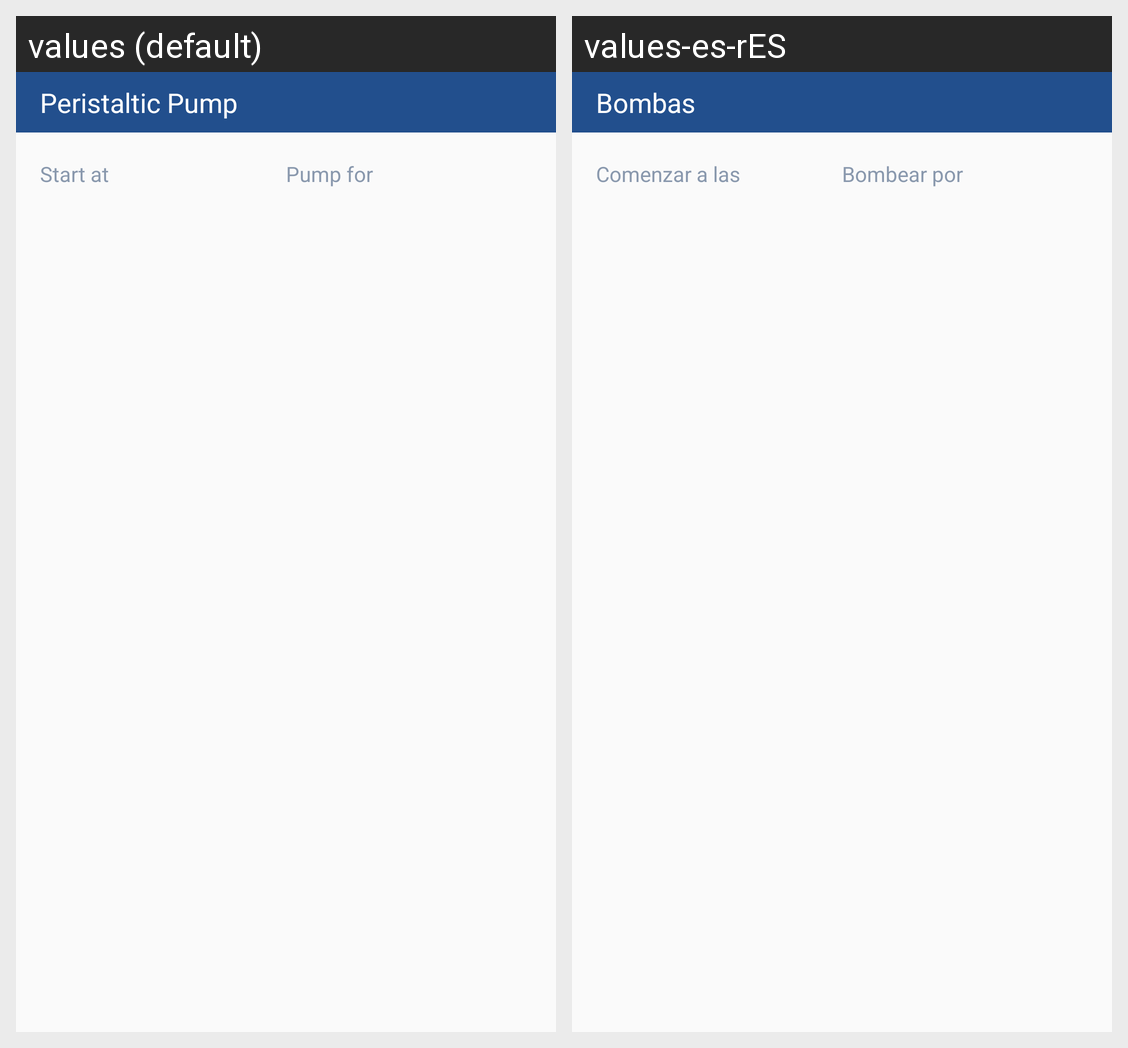

Translations of the strings shown on this Android screen, per locale in the grid:
Android screen res/layout/view_experiment_overview_pump.xml rendered under 2 locales, left to right: values (default), values-es-rES. Device: Nexus 5 (rendered at 1080×1920; each locale shown at half size, 540×960, under a caption strip naming it); theme AppTheme.
Strings drawn on this screen, with the default value and each locale's value (text and hints the layout hard-codes, and strings that could not be matched under every locale, appear in the picture but are not listed):

peristaltic_pump
  values: Peristaltic Pump
  values-es-rES: Bombas

start_at
  values: Start at
  values-es-rES: Comenzar a las

pump_for
  values: Pump for
  values-es-rES: Bombear por
